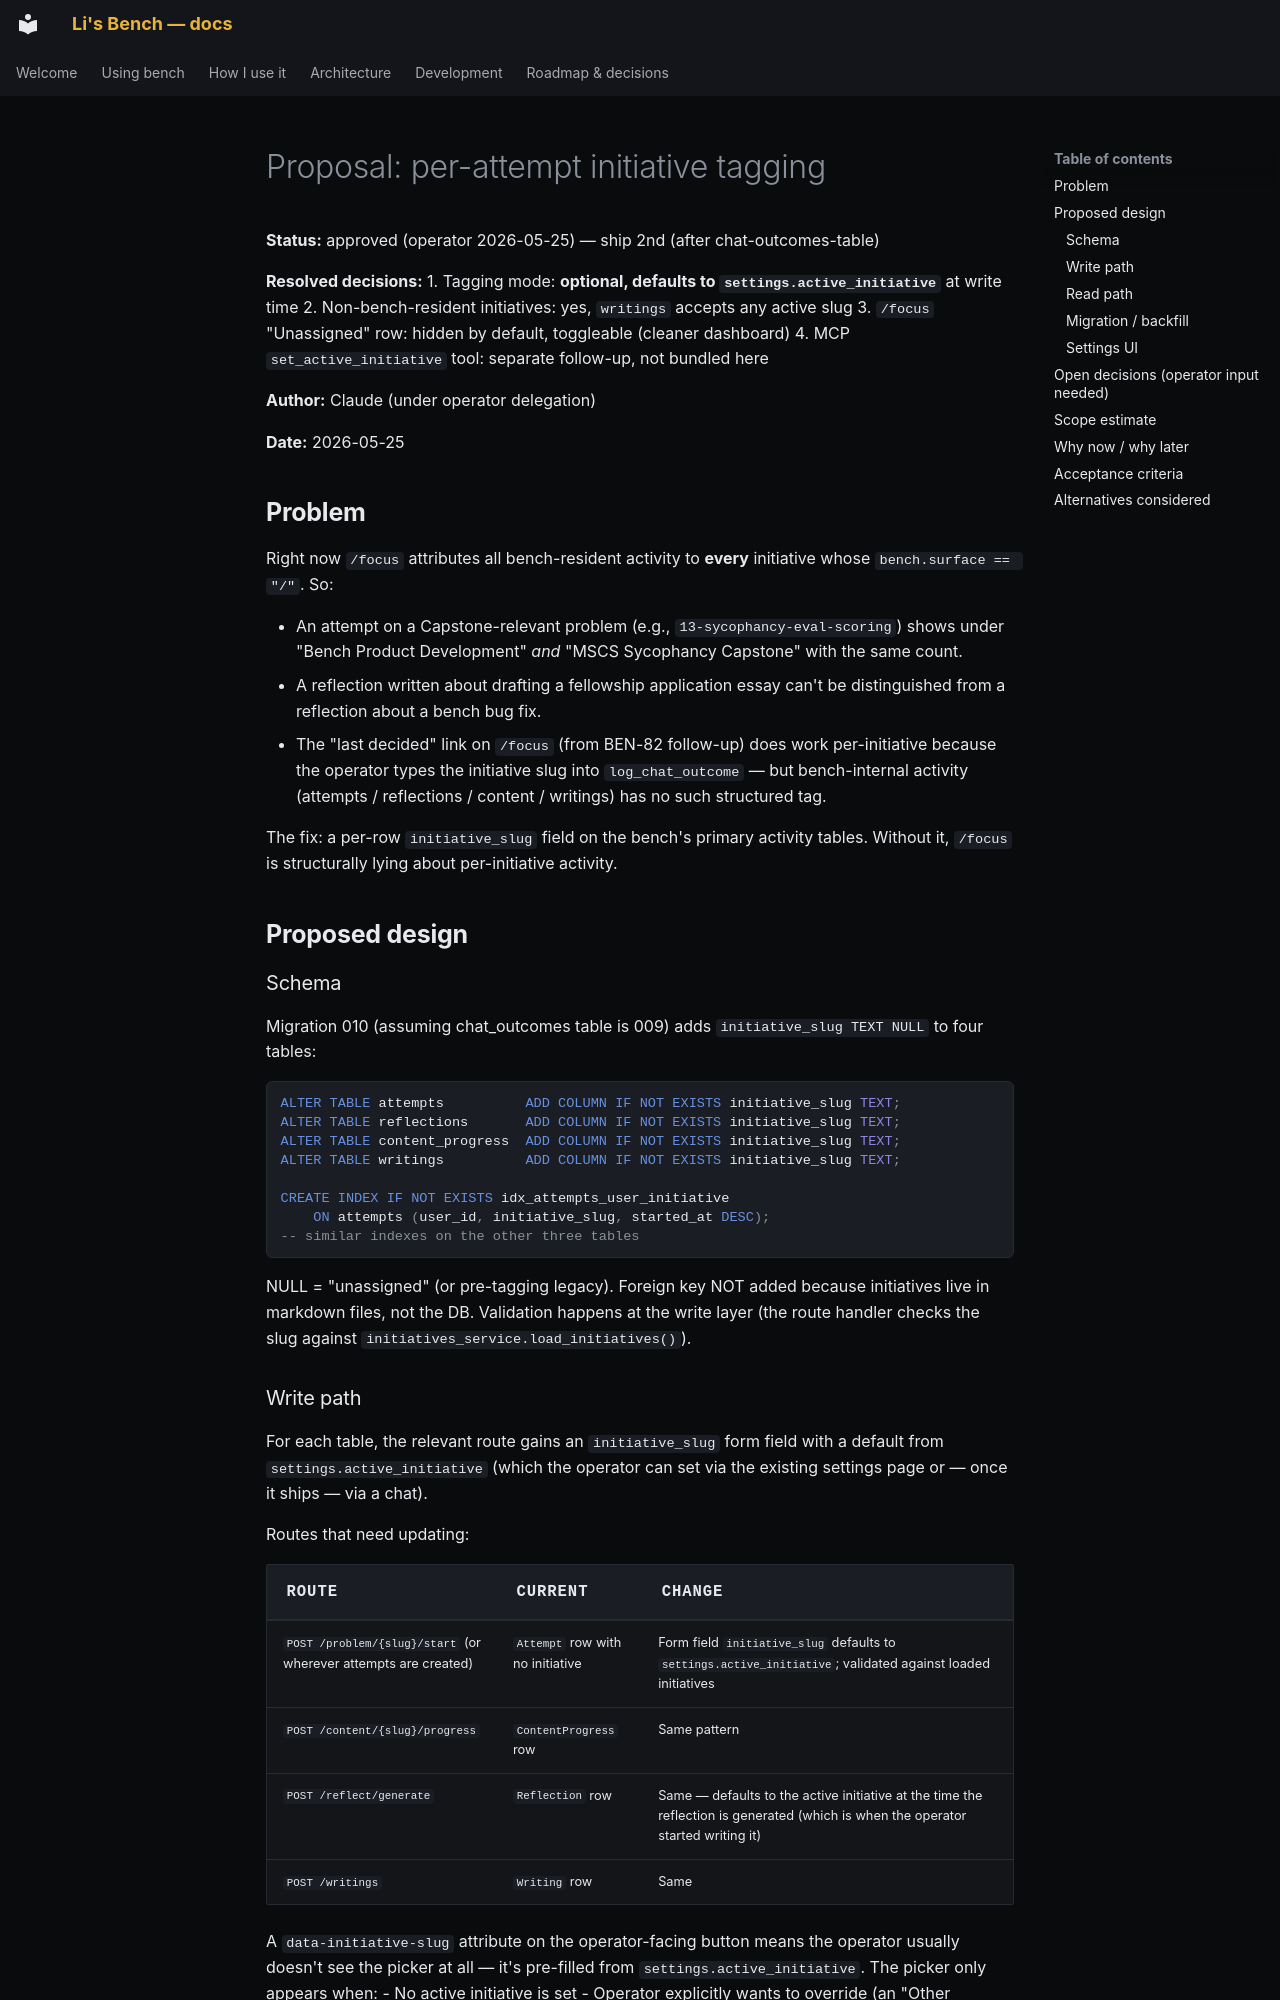

repository: pact-safety/bench · page: proposals/per-attempt-initiative-tagging/index.html · generator: mkdocs

# Proposal: per-attempt initiative tagging

**Status:** approved (operator 2026-05-25) — ship 2nd (after chat-outcomes-table)

**Resolved decisions:**
1. Tagging mode: **optional, defaults to `settings.active_initiative`** at write time
2. Non-bench-resident initiatives: yes, `writings` accepts any active slug
3. `/focus` "Unassigned" row: hidden by default, toggleable (cleaner dashboard)
4. MCP `set_active_initiative` tool: separate follow-up, not bundled here

**Author:** Claude (under operator delegation)

**Date:** 2026-05-25

## Problem

Right now `/focus` attributes all bench-resident activity to **every** initiative whose `bench.surface == "/"`. So:

- An attempt on a Capstone-relevant problem (e.g., `13-sycophancy-eval-scoring`) shows under "Bench Product Development" *and* "MSCS Sycophancy Capstone" with the same count.
- A reflection written about drafting a fellowship application essay can't be distinguished from a reflection about a bench bug fix.
- The "last decided" link on `/focus` (from BEN-82 follow-up) does work per-initiative because the operator types the initiative slug into `log_chat_outcome` — but bench-internal activity (attempts / reflections / content / writings) has no such structured tag.

The fix: a per-row `initiative_slug` field on the bench's primary activity tables. Without it, `/focus` is structurally lying about per-initiative activity.

## Proposed design

### Schema

Migration 010 (assuming chat_outcomes table is 009) adds `initiative_slug TEXT NULL` to four tables:

```sql
ALTER TABLE attempts          ADD COLUMN IF NOT EXISTS initiative_slug TEXT;
ALTER TABLE reflections       ADD COLUMN IF NOT EXISTS initiative_slug TEXT;
ALTER TABLE content_progress  ADD COLUMN IF NOT EXISTS initiative_slug TEXT;
ALTER TABLE writings          ADD COLUMN IF NOT EXISTS initiative_slug TEXT;

CREATE INDEX IF NOT EXISTS idx_attempts_user_initiative
    ON attempts (user_id, initiative_slug, started_at DESC);
-- similar indexes on the other three tables
```

NULL = "unassigned" (or pre-tagging legacy). Foreign key NOT added because initiatives live in markdown files, not the DB. Validation happens at the write layer (the route handler checks the slug against `initiatives_service.load_initiatives()`).

### Write path

For each table, the relevant route gains an `initiative_slug` form field with a default from `settings.active_initiative` (which the operator can set via the existing settings page or — once it ships — via a chat).

Routes that need updating:

| Route | Current | Change |
|---|---|---|
| `POST /problem/{slug}/start` (or wherever attempts are created) | `Attempt` row with no initiative | Form field `initiative_slug` defaults to `settings.active_initiative`; validated against loaded initiatives |
| `POST /content/{slug}/progress` | `ContentProgress` row | Same pattern |
| `POST /reflect/generate` | `Reflection` row | Same — defaults to the active initiative at the time the reflection is generated (which is when the operator started writing it) |
| `POST /writings` | `Writing` row | Same |

A `data-initiative-slug` attribute on the operator-facing button means the operator usually doesn't see the picker at all — it's pre-filled from `settings.active_initiative`. The picker only appears when:
- No active initiative is set
- Operator explicitly wants to override (an "Other initiative?" link below the start button)
